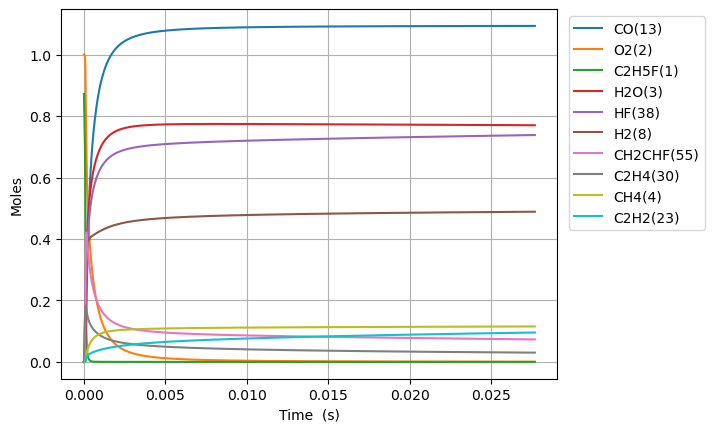

Values plotted in this chart, from the file beside it:
Time (s), Volume (m^3), N2, Ne, C2H5F(1), O2(2), H2O(3), CH4(4), OH(5), C2H4(30), HF(38), C2H4(126), H2(8), H2CC(24), HCO(15), CO(13), HO2(11), H2O2(12), C2H4F(62), H(6), CH2CHF(55), C2H4F(61), C2H3(29), CH2O(20)
0.0, 0.3069, 3.76, 0.0, 0.8718, 1.0, 0.0, 0.0, 0.0, 0.0, 0.0, 0.0, 0.0, 0.0, 0.0, 0.0, 0.0, 0.0, 0.0, 0.0, 0.0, 0.0, 0.0, 0.0
1.3353574534079637e-19, 0.3069, 3.76, 0.0, 0.8718, 1.0, 2.390684641947786e-44, 1.4597743044523601e-19, 4.72456076177311e-33, 3.354101140309232e-16, 3.354101140309232e-16, 6.317404114702691e-36, 9.115883963828144e-24, 3.860502917235613e-34, 3.781007940889443e-45, 1.1265254488767023e-44, 1.8512824899901624e-19, 9.38910921558788e-35, 9.218878536578671e-20, 6.705761197963359e-25, 8.801365699972813e-31, 9.29401342075973e-20, 3.60712880730849e-36, 1.0288175471852382e-34
3.7390008695422984e-19, 0.3069, 3.76, 0.0, 0.8718, 1.0, 2.838220806965071e-43, 4.0873680524669253e-19, 2.8536347001745246e-32, 9.391483192865846e-16, 9.391483192865846e-16, 3.8157120820339565e-35, 2.552447509997554e-23, 2.3317437619972807e-33, 4.488812628042319e-44, 1.3374110128366852e-43, 5.183590971975088e-19, 5.671021966217446e-34, 2.5812859902277017e-19, 1.877615719593184e-24, 5.316024882758497e-30, 2.602323757798766e-19, 2.178705799624885e-35, 6.214057985336162e-34
8.546287701810968e-19, 0.3069, 3.76, 0.0, 0.8718, 1.0, 2.786582018787988e-42, 9.342555548497322e-19, 1.3739022696189698e-31, 2.1466247297979054e-15, 2.1466247297979058e-15, 1.8371011116858381e-34, 5.834165737729725e-23, 1.1226342483125728e-32, 4.407142856726293e-43, 1.3130780629943902e-42, 1.1848207935955481e-18, 2.7303529598965052e-33, 5.900082263310066e-19, 4.291705255840651e-24, 2.5594371455144704e-29, 5.948168589188519e-19, 1.0489530571810988e-34, 2.9918014277206613e-33
1.816086136634831e-18, 0.3069, 3.76, 0.0, 0.8718, 1.0, 2.4647002387387177e-41, 1.9852930540563192e-18, 6.000192168437126e-31, 4.56157755082054e-15, 4.5615775508205415e-15, 8.023103175352139e-34, 1.2397602195204838e-22, 4.902838704687282e-32, 3.898067947464802e-42, 1.1614026763196017e-41, 2.517744186395844e-18, 1.1924168703833287e-32, 1.253767480924557e-18, 9.119925674950672e-24, 1.1177734438576699e-28, 1.2639858251744703e-18, 4.581053585444736e-34, 1.3065982854481067e-32
3.739000869542298e-18, 0.3069, 3.76, 0.0, 0.8718, 1.0, 2.071729060255056e-40, 4.087368052471521e-18, 2.50496211677885e-30, 9.391483192865784e-15, 9.391483192865788e-15, 3.349487616327118e-33, 2.5524475118198146e-22, 2.04683864653657e-31, 3.276560985904102e-41, 9.76228928765004e-41, 5.1835909720133025e-18, 4.978105706137708e-32, 2.5812859900199687e-18, 1.877653189963104e-23, 4.666484093775689e-28, 2.6023237575963753e-18, 1.9124996937815276e-33, 5.454790639881822e-32
7.584830335357233e-18, 0.3069, 3.76, 0.0, 0.8718, 1.0, 1.698528652629432e-39, 8.291518049310039e-18, 1.023358759993883e-29, 1.9051294476956163e-14, 1.9051294476956182e-14, 1.3683749625170118e-32, 5.177822099635706e-22, 8.362003737310199e-31, 2.6863226574135438e-40, 8.003714563434924e-40, 1.0515284543315693e-17, 2.033718612561151e-31, 5.2363230078440345e-18, 3.809040589483294e-23, 1.9064110157806653e-27, 5.278999622082862e-18, 7.813185283023037e-33, 2.228459963889265e-31
1.5276489266987103e-17, 0.3069, 3.76, 0.0, 0.8718, 1.0, 1.3755125409323586e-38, 1.669981804301953e-17, 4.136579732024698e-29, 3.83709170451365e-14, 3.837091704513656e-14, 5.531190222408986e-32, 1.0428571288136428e-21, 3.380055606913998e-30, 2.175453735072281e-39, 6.481615552029789e-39, 2.1178671686190356e-17, 8.220615795719483e-31, 1.054639704202514e-17, 7.672080006860029e-23, 7.706018133442937e-27, 1.0632351349626547e-17, 3.1582144140016374e-32, 9.007791490802266e-31
3.065980713024684e-17, 0.3069, 3.76, 0.0, 0.8718, 1.0, 1.1071321609619698e-37, 3.351641803056832e-17, 1.66330051943451e-28, 7.701016218149544e-14, 7.70101621814957e-14, 2.224067132364411e-31, 2.0930069716613636e-21, 1.359105492997756e-29, 1.7509944253390312e-38, 5.216968065162681e-38, 4.250544597301922e-17, 3.3054734559710876e-30, 2.116654510451924e-17, 1.5399217314958034e-22, 3.0985559981616646e-26, 2.1339054798996737e-17, 1.2699041259557016e-31, 3.621993354149946e-30
6.142644285676633e-17, 0.3069, 3.76, 0.0, 0.8718, 1.0, 8.88403836242372e-37, 6.71496180061852e-17, 6.670579032532899e-28, 1.5428865245420645e-13, 1.5428865245420754e-13, 8.919502904358183e-31, 4.1933066779471396e-21, 5.450620897557186e-29, 1.4050627511983859e-37, 4.1862882887566215e-37, 8.51589945509951e-17, 1.325642696833561e-29, 4.240684120603501e-17, 3.0857725824525014e-22, 1.2426595407675962e-25, 4.275246167486843e-17, 5.092883526931522e-31, 1.4525813433780134e-29
1.2295971430980531e-16, 0.3069, 3.76, 0.0, 0.8718, 1, 7.118041650207027e-36, 1.3441601795949602e-16, 2.6717109847913297e-27, 3.08845632999601e-13, 3.0884563299960543e-13, 3.572452720866515e-30, 8.393906172880242e-21, 2.183091384460433e-28, 1.125760010918441e-36, 3.3541248505782035e-36, 1.7046609172421942e-16, 5.309485303530049e-29, 8.488743331517673e-17, 6.179167841708592e-22, 4.977119834414183e-25, 8.557927533513705e-17, 2.0398098473958622e-30, 5.817902083694169e-29
2.4602625721588322e-16, 0.3069, 3.76, 0.0, 0.8718, 1, 5.698761440876138e-35, 2.689488178744261e-16, 1.069380674885796e-26, 6.179595940902802e-13, 6.179595940902979e-13, 1.4299114328525167e-29, 1.6795105492194358e-20, 8.738054811554298e-28, 9.012925155261402e-36, 2.685339254055493e-35, 3.4108028613975833e-16, 2.1251778136994017e-28, 1.69848617157901e-16, 1.2372732589545884e-21, 1.9921450035017523e-24, 1.712329022897752e-16, 8.164555308924634e-30, 2.3286770914637464e-28
4.9215934302803905e-16, 0.3069, 3.76, 0.0, 0.8718, 1, 4.560741197322593e-34, 5.380144177375198e-16, 4.278915736349036e-26, 1.2361875162711986e-12, 1.2361875162712697e-12, 5.721502967244402e-29, 3.359750544862794e-20, 3.496360087658479e-27, 7.213079280297455e-35, 2.14908740796233e-34, 6.823086752471975e-16, 8.503479430961933e-28, 3.3977098334111315e-16, 2.4786959002155753e-21, 7.971174862014697e-24, 3.425401547354553e-16, 3.2668856233220773e-29, 9.317742159977176e-28
9.844255146523507e-16, 0.3069, 3.76, 0.0, 0.8718, 1, 3.649286013418358e-33, 1.0761456175966411e-15, 1.7118450039904677e-25, 2.472643360631277e-12, 2.472643360631562e-12, 2.2889695000689393e-28, 6.720231063282604e-20, 1.3987716873085705e-26, 5.771559253777538e-34, 1.719596248326133e-33, 1.364765454567521e-15, 3.4019454888096645e-27, 6.796157096985912e-16, 4.9723799492195355e-21, 3.1889889637155344e-23, 6.851546537724309e-16, 1.3069669898872513e-28, 3.7277040403905496e-27
1.9689578579009744e-15, 0.3069, 3.76, 0.0, 0.8718, 1, 2.919706206013434e-32, 2.152408017846621e-15, 6.847937973776848e-25, 4.9455550493444005e-12, 4.945555049345537e-12, 9.156589183343841e-28, 1.3441194208742245e-19, 5.595541983829682e-26, 4.6176856743729336e-33, 1.3758073018788224e-32, 2.7296790176299463e-15, 1.3608889485545016e-26, 1.359305138377765e-15, 1.0003103110818359e-20, 1.275699376962612e-22, 1.3703836284288436e-15, 5.228293553429869e-28, 1.491203325001769e-26
3.938022544398221e-15, 0.3069, 3.76, 0.0, 0.8718, 1, 2.3358761583530674e-31, 4.304932820473527e-15, 2.7392871844239177e-24, 9.891378426742504e-12, 9.891378426747055e-12, 3.662757518432749e-27, 2.6883128934842743e-19, 2.2383077618352347e-25, 3.69432368572876e-32, 1.1006975823521456e-31, 5.459506161441915e-15, 5.44377732303658e-26, 2.7186838995929942e-15, 2.0237969669683263e-20, 5.103004940606973e-22, 2.740841484071525e-15, 2.0914026091484406e-27, 5.965058845726883e-26
7.876151917392716e-15, 0.3069, 3.76, 0.0, 0.8718, 1, 1.8687457724974692e-30, 8.609982434235125e-15, 1.0957375926542756e-23, 1.9783025181426144e-11, 1.9783025181444352e-11, 1.4651110598585393e-26, 5.376703213337779e-19, 8.953412332322267e-25, 2.9555287342661116e-31, 8.805781496141874e-31, 1.0919160519814312e-14, 2.1775552476633897e-25, 5.4374410374510824e-15, 4.140138358051143e-20, 2.041243337461915e-21, 5.4817568206763685e-15, 8.365781342923771e-27, 2.386074343805479e-25
1.5752410663381702e-14, 0.3069, 3.76, 0.0, 0.8718, 1, 1.495015144102905e-29, 1.7220081695789467e-14, 4.382998364824544e-23, 3.956631869034316e-11, 3.9566318690416e-11, 5.860329814753331e-26, 1.0753497356065723e-18, 3.5814006663550474e-24, 2.3644504625691256e-30, 7.044695722338591e-30, 2.1838469519552886e-14, 8.710309723510607e-25, 1.0874953774878559e-14, 8.650293337799828e-20, 8.165055064453931e-21, 1.0963585995164494e-14, 3.3463471409111225e-26, 9.544412551123923e-25
3.150492815535968e-14, 0.3069, 3.76, 0.0, 0.8718, 1, 1.196020465839713e-28, 3.444028035502272e-14, 1.7532109896431053e-22, 7.913290570637616e-11, 7.913290570666752e-11, 2.344004627002114e-25, 2.150713968950387e-18, 1.432566994144417e-23, 1.891570657006471e-29, 5.635769091346639e-29, 4.3677088651004714e-14, 3.4841417121911686e-24, 2.1749973096585006e-14, 1.8780491130382563e-19, 3.2660375619207623e-20, 2.192723834925849e-14, 1.3385461148411485e-25, 3.817798906852495e-24
6.300996313931563e-14, 0.3069, 3.76, 0.0, 0.8718, 1, 9.568212170155913e-28, 6.888067821798753e-14, 7.012883604682503e-22, 1.5826607973123803e-10, 1.5826607973240348e-10, 9.374928760177957e-25, 4.30146408354969e-18, 5.730278078897103e-23, 1.5132595153039343e-28, 4.508595163687982e-28, 8.735433144180334e-14, 1.3936603103510098e-23, 4.349998712745426e-14, 4.34804303899725e-19, 1.3064174865204092e-19, 4.3854519077949666e-14, 5.354201677292821e-25, 1.5271350208261956e-23
1.2602003310722754e-13, 0.3069, 3.76, 0.0, 0.8718, 1, 7.654613179382111e-27, 1.3776147612191018e-13, 2.8051744579931147e-21, 3.1653242775214533e-10, 3.1653242775680696e-10, 3.7490856936081314e-24, 8.603051134144325e-18, 2.2921105696985733e-22, 1.210607007975132e-27, 3.606827904264777e-27, 1.7470883513495096e-13, 5.574648979634422e-23, 8.699991673942116e-14, 1.1063842234443222e-18, 5.225669705754925e-19, 8.77089846176019e-14, 2.1416862742376844e-24, 6.108640444044983e-23
2.520401730430513e-13, 0.3069, 3.76, 0.0, 0.8718, 1, 6.123746426452348e-26, 2.755230806417268e-13, 1.1220844559034844e-20, 6.330651236786941e-10, 6.3306512369734e-10, 1.4989232409612878e-23, 1.720657435889945e-17, 9.168419496567184e-22, 9.684824844461165e-27, 2.885378742533315e-26, 3.4941791496721127e-13, 2.229861529318154e-22, 1.739993821674924e-13, 3.159863699098145e-18, 2.090263703209446e-18, 1.7541753202804343e-13, 8.566773565083319e-24, 2.4435318025253956e-22
5.04080452914699e-13, 0.3069, 3.76, 0.0, 0.8718, 1, 4.8990811041935665e-25, 5.510463245292374e-13, 4.488450924345678e-20, 1.2661305150707287e-09, 1.2661305151453085e-09, 5.990006514421386e-23, 3.441503200631978e-17, 3.667346075548919e-21, 7.747801304626311e-26, 2.308166705332692e-25, 6.988363644137006e-13, 8.91945311072299e-22, 3.4799673786597463e-13, 1.010806199223958e-17, 8.361013407113677e-18, 3.508330921899349e-13, 3.4267289027066056e-23, 9.774722835742094e-22
1e-12, 0.3069, 3.76, 0.0, 0.8718, 1, 3.863873972186065e-24, 1.0931715632141892e-12, 1.773668273996144e-19, 2.5117627682847626e-09, 2.5117627685794304e-09, 2.362444566480995e-22, 6.828041009044905e-17, 1.449108457995118e-20, 6.110340179612482e-25, 1.8201595628883265e-24, 1.3863603058024722e-12, 3.5244635649046856e-21, 6.903512520895912e-13, 3.496012869064425e-17, 3.3037620215088873e-17, 6.959782534687869e-13, 1.3540626832124845e-22, 3.862880474549978e-21
1.0081610126579941e-12, 0.3069, 3.76, 0.0, 0.8718, 1, 3.919397046981868e-24, 1.1020929516957064e-12, 1.7954699932828177e-19, 2.532261296010545e-09, 2.5322612963088344e-09, 2.39146437059414e-22, 6.88377097186583e-17, 1.466920352577699e-20, 6.198143883569144e-25, 1.846314304193919e-24, 1.3976744224194214e-12, 3.567785137765034e-21, 6.959851488386133e-13, 3.536910234795425e-17, 3.3443706447623664e-17, 7.016580740094312e-13, 1.3707064411584576e-22, 3.9103636861080476e-21
2.0163221321445848e-12, 0.3069, 3.76, 0.0, 0.8718, 1, 3.1357282369789084e-23, 2.2041867635939426e-12, 7.182595233700245e-19, 5.0645228505131674e-09, 5.064522851706093e-09, 9.529741263626935e-22, 1.3770705576714883e-16, 5.867535395296062e-20, 4.95835827640668e-24, 1.4767006297235687e-23, 2.7953551747607808e-12, 1.42711682958021e-20, 1.3919367707370205e-12, 1.3134724995155352e-16, 1.3377201664864968e-16, 1.4032834846846995e-12, 5.482942739864447e-22, 1.5645246078278646e-20
4.032644371117765e-12, 0.3069, 3.76, 0.0, 0.8718, 1, 2.5089192307715973e-22, 4.4083766176476535e-12, 2.8736099344663383e-18, 1.0129045930010398e-08, 1.012904593478022e-08, 3.783306553461743e-21, 2.7554923714175494e-16, 2.3468970744971853e-19, 3.966435156858439e-23, 1.1807993364064687e-22, 5.590735223794871e-12, 5.708488832709004e-20, 2.7837392275483887e-12, 5.051077567345153e-16, 5.350655328652769e-16, 2.8064361026074042e-12, 2.1932692160346312e-21, 6.261128590320845e-20
6.048966610090947e-12, 0.3069, 3.76, 0.0, 0.8718, 1, 7.174493815825812e-22, 6.612568701954649e-12, 6.107260875710716e-18, 1.5193568979999625e-08, 1.5193568990132753e-08, 7.99789834435254e-21, 4.1350243372851884e-16, 4.986984247961654e-19, 1.1341112336142792e-22, 3.3754266688784937e-22, 8.386133816212131e-12, 1.2130570229823568e-19, 4.175440910574916e-12, 1.0606524285212754e-15, 1.1369811468418468e-15, 4.209490525529027e-12, 4.660833920997888e-21, 1.330934597262868e-19
8.065288849064128e-12, 0.3069, 3.76, 0.0, 0.8718, 1, 1.5134143150013259e-21, 8.816763016510968e-12, 1.0419587493731149e-17, 2.0258092000480868e-08, 2.0258092017762468e-08, 1.3578573645451187e-20, 5.515741706144694e-16, 8.50693817871353e-19, 2.3920899876700827e-22, 7.117989983393038e-22, 1.1181550951044468e-11, 2.0693375042647116e-19, 5.567041833015788e-12, 1.797961228090796e-15, 1.9395040631402033e-15, 5.612446761876013e-12, 7.951049519241265e-21, 2.2711160879306907e-19
1e-11, 0.3069, 3.76, 0.0, 0.8718, 1, 2.599537655688479e-21, 1.093174371951824e-11, 1.5351056290788352e-17, 2.5117627311229826e-08, 2.5117627336682296e-08, 1.9920689783315142e-20, 6.841519187445887e-16, 1.2531450901342562e-18, 4.1084175311984183e-22, 1.2222739751953127e-21, 1.3863836596037571e-11, 3.048402279093494e-19, 6.902243308430276e-12, 2.639087579687537e-15, 2.8570684132616432e-15, 6.958545830794902e-12, 1.1713178916602036e-20, 3.346533229503318e-19
1.2097933327010489e-11, 0.3069, 3.76, 0.0, 0.8718, 1, 4.1340850819070644e-21, 1.3225156879869925e-11, 2.1576990142114596e-17, 3.038713797218997e-08, 3.0387138007954424e-08, 2.7890588951607106e-20, 8.280191910187317e-16, 1.7611600987847696e-18, 6.533179981241379e-22, 1.943342424809773e-21, 1.6772428735619422e-11, 4.284317512816843e-19, 8.350007239910812e-12, 3.6991059867544316e-15, 4.015317066369331e-15, 8.418128822828686e-12, 1.6462387917799994e-20, 4.704468788195492e-19
1.613057780495685e-11, 0.3069, 3.76, 0.0, 0.8718, 1, 8.650781979687652e-21, 1.7633558944618162e-11, 3.670418405355904e-17, 4.051618383538783e-08, 4.0516183896189676e-08, 4.7078626802027135e-20, 1.1049626257119967e-15, 2.9951209112029096e-18, 1.3668930332662624e-21, 4.064635607798252e-21, 2.2363374699227394e-11, 7.286529553502846e-19, 1.1132602223821586e-11, 6.268495953626806e-15, 6.828711798950546e-15, 1.122344988672225e-11, 2.799942122216369e-20, 8.004968906383214e-19
2.0163222282903214e-11, 0.3069, 3.76, 0.0, 0.8718, 1, 1.5750071889772333e-20, 2.2041969796542742e-11, 5.608723282799749e-17, 5.064522958232374e-08, 5.064522967517754e-08, 7.137474628322739e-20, 1.3824903556216741e-15, 4.575631633802779e-18, 2.4882529383186748e-21, 7.396762010189155e-21, 2.7954393705330867e-11, 1.1132213860148155e-18, 1.3914800414157047e-11, 9.55372920341704e-15, 1.0432273833579608e-14, 1.4028384224369224e-11, 4.277866052670845e-20, 1.2235877800615614e-18
2.8228511238795936e-11, 0.3069, 3.76, 0.0, 0.8718, 1, 4.159676137479877e-20, 3.085881841370102e-11, 1.0790521058149e-16, 7.090332072010754e-08, 7.090332089849421e-08, 1.3485720319336148e-19, 1.9396760270719336e-15, 8.797722999636838e-18, 6.5688305746922165e-21, 1.9509817282799635e-20, 3.9136655389308705e-11, 2.1407044794067874e-18, 1.9477982087316072e-11, 1.8315785716065944e-14, 2.005886409157475e-14, 1.9637068810642293e-11, 8.226991470360379e-20, 2.3556299852198335e-18
4.435908915058138e-11, 0.3069, 3.76, 0.0, 0.8718, 1, 1.6095379836633492e-19, 4.849262264181131e-11, 2.635262381153845e-16, 1.1141950158003813e-07, 1.114195020143689e-07, 3.1706143631890784e-19, 3.0644575225876114e-15, 2.1458242751208177e-17, 2.539273486646879e-20, 7.526625492142332e-20, 6.150206772257271e-11, 5.222771490092986e-18, 3.0599519726278546e-11, 4.454749545168391e-14, 4.892690441897058e-14, 3.08497327713491e-11, 2.0075341376809243e-19, 5.761229457721771e-18
6.048966706236683e-11, 0.3069, 3.76, 0.0, 0.8718, 1, 3.996574919794804e-19, 6.612656964957996e-11, 4.886518407111682e-16, 1.5193568055083447e-07, 1.5193568135395368e-07, 5.679479213793792e-19, 4.205767156627414e-15, 3.974268439324611e-17, 6.300274859323803e-20, 1.864446367665829e-19, 8.386866602289199e-11, 9.675532885177288e-18, 4.1714622180640015e-11, 8.239233832006114e-14, 9.062060333386204e-14, 4.2056120678097906e-11, 3.719663437097079e-19, 1.0697009563160361e-17
9.275082288593772e-11, 0.3069, 3.76, 0.0, 0.8718, 1, 1.4534102910614888e-18, 1.0139489186459266e-10, 1.1483397566217851e-15, 2.3296803282676187e-07, 2.3296803470273815e-07, 1.2426743467770013e-18, 6.557697481274952e-15, 9.315806513067675e-17, 2.286889139535688e-19, 6.74131152138792e-19, 1.286054169127812e-10, 2.2692268071453693e-17, 6.392556198488061e-11, 1.928588151981672e-13, 2.124346368605853e-13, 6.445009615798974e-11, 8.726354738277833e-19, 2.520861608867055e-17
9.999999999999999e-11, 0.3069, 3.76, 0.0, 0.8718, 1, 1.8272205981600303e-18, 1.0931986671663926e-10, 1.3351380864431287e-15, 2.5117624096711297e-07, 2.5117624314523013e-07, 1.422074359923348e-18, 7.1017131745727926e-15, 1.0824848874484838e-16, 2.8737991941765977e-19, 8.463672066994593e-19, 1.3865854884850009e-10, 2.637147454686017e-17, 6.891289634392544e-11, 2.2405380857834454e-13, 2.4685095514134836e-13, 6.947864266734156e-11, 1.0141807145239632e-18, 2.9327867586645575e-17
1.2501197870950862e-10, 0.3069, 3.76, 0.0, 0.8718, 1, 3.5030332747898924e-18, 1.3666378500143607e-10, 2.0882986931952116e-15, 3.1400037754849404e-07, 3.1400038094113575e-07, 2.1193452341246125e-18, 9.022493443671614e-15, 1.6901452660637953e-16, 5.503436311258999e-19, 1.6171427602419315e-18, 1.7334690422409796e-10, 4.119100181887064e-17, 8.611085086045135e-11, 3.496405507857267e-13, 3.854440823541741e-13, 8.681902750015457e-11, 1.5843801864333462e-18, 4.595908992820253e-17
1.895342903566504e-10, 0.3069, 3.76, 0.0, 0.8718, 1, 1.2363972920255337e-17, 2.0720328389940897e-10, 4.816925893923637e-15, 4.7606504433027966e-07, 4.760650520629492e-07, 4.303356631171508e-18, 1.4449044577660904e-14, 3.878863847004251e-16, 1.935226233308633e-18, 5.642943889610604e-18, 2.6284406726159437e-10, 9.463687616093547e-17, 1.3040475625578326e-10, 8.017301773493349e-13, 8.847338835413473e-13, 1.3148193846256908e-10, 3.641546278314937e-18, 1.0657331249163313e-16
2.540566020037922e-10, 0.3069, 3.76, 0.0, 0.8718, 1, 2.941538495666859e-17, 2.7774506621004244e-10, 8.68532077710873e-15, 6.381296808965927e-07, 6.381296946866634e-07, 6.9346396919600176e-18, 2.070092799476824e-14, 6.961368816344243e-16, 4.5899963839553734e-18, 1.3299197135603049e-17, 3.5236012725379575e-10, 1.700170079326812e-16, 1.745967173395122e-10, 1.438096880391678e-12, 1.5880667203781227e-12, 1.760450972303883e-10, 6.5438928855433984e-18, 1.9307101732989922e-16
3.18578913650934e-10, 0.3069, 3.76, 0.0, 0.8718, 1, 5.732386657646467e-17, 3.4828913180248533e-10, 1.370522123231127e-14, 8.001942872476249e-07, 8.00194308777107e-07, 9.866186169913065e-18, 2.8012149962972816e-14, 1.093526064316041e-15, 8.918862631210922e-18, 2.5686984126160433e-17, 4.418950540467772e-10, 2.6733572451254544e-16, 2.186871449823545e-10, 2.2581310066794616e-12, 2.494984928529126e-12, 2.2050876823432908e-10, 1.0291680829005984e-17, 3.0601740274668525e-16
3.831012252980758e-10, 0.3069, 3.76, 0.0, 0.8718, 1, 9.884842321833884e-17, 4.1883548054677683e-10, 1.9888668588235037e-14, 9.622588633834673e-07, 9.622588942988282e-07, 1.2993442523599226e-17, 3.6622322274357415e-14, 1.5798082455952384e-15, 1.533559975793284e-17, 4.3907705186095925e-17, 5.314488168024444e-10, 3.865975066902339e-16, 2.626764597135058e-10, 3.2612102761115495e-12, 3.605021001311498e-12, 2.648732225907481e-10, 1.488500283075785e-17, 4.459778465031155e-16
5.121458485923594e-10, 0.3069, 3.76, 0.0, 0.8718, 1, 2.330630944138234e-16, 5.59935027017064e-10, 3.579063656436504e-14, 1.2863879250096668e-06, 1.2863879795089766e-06, 1.9619174497842193e-17, 5.862134986673033e-14, 2.818146775607807e-15, 3.5954795521205703e-17, 1.0175625085450148e-16, 7.106127367739978e-10, 6.909668641497673e-16, 3.503532978403638e-10, 5.814219791160134e-12, 6.432730667442731e-12, 3.5330548188999946e-10, 2.6607962272787992e-17, 8.089470200139635e-16
6.41190471886643e-10, 0.3069, 3.76, 0.0, 0.8718, 1, 4.544929729911843e-16, 7.010437045958815e-10, 5.648723361293569e-14, 1.6105168657752814e-06, 1.610516950046108e-06, 2.643350988863856e-17, 8.860117681420458e-14, 4.409198769646432e-15, 6.973187589791668e-17, 1.9513728235433925e-16, 8.898516423769014e-10, 1.083160939404235e-15, 4.3763057131445743e-10, 9.09219611715912e-12, 1.0067495672270936e-11, 4.413440374743156e-10, 4.171184401001586e-17, 1.2862347798003522e-15
7.702350951809266e-10, 0.3069, 3.76, 0.0, 0.8718, 1, 7.870822586220763e-16, 8.421615122066008e-10, 8.207920533360008e-14, 1.9346456856801523e-06, 1.934645805636343e-06, 3.327222591390946e-17, 1.2855231127000832e-13, 6.350918350439811e-15, 1.200997924001653e-16, 3.3231747993050663e-16, 1.0691652776268188e-09, 1.5632173772605246e-15, 5.245117728667933e-10, 1.3089984912683795e-11, 1.4505456408013869e-11, 5.289911594280346e-10, 6.0194871343074e-17, 1.882083472875244e-15
8.992797184752102e-10, 0.3069, 3.76, 0.0, 0.8718, 1, 1.2550023029571954e-15, 9.83288448784204e-10, 1.1266602354406633e-13, 2.25877438472394e-06, 2.258774546022497e-06, 4.013298471502971e-17, 1.8043165940836141e-13, 8.641290892131729e-15, 1.9043082459390438e-16, 5.209103766054809e-16, 1.2485533909083494e-09, 2.131173363759409e-15, 6.110003359812118e-10, 1.780251097577952e-11, 1.9742830614264743e-11, 6.162490903589341e-10, 8.205481396384543e-17, 2.600399243728431e-15
9.999999999999999e-10, 0.3069, 3.76, 0.0, 0.8718, 1, 1.7296999111974351e-15, 1.0934454076506123e-09, 1.4007205723735995e-13, 2.5117591441607735e-06, 2.511759341505944e-06, 4.5520308673996276e-17, 2.3042904107245494e-13, 1.0669950017795632e-14, 2.612912618248069e-16, 7.082467443309184e-16, 1.3886187327649379e-09, 2.635567402384773e-15, 6.782346083302427e-10, 2.1974139375628682e-11, 2.4383766922357297e-11, 6.840855220553056e-10, 1.0146174912607643e-16, 3.2484100746364872e-15
1.0283243417694937e-09, 0.3069, 3.76, 0.0, 0.8718, 1, 1.882240313669959e-15, 1.1244245132925095e-09, 1.4834416042303158e-13, 2.58290296290628e-06, 2.5829031709679136e-06, 4.704239238945367e-17, 2.461287108865824e-13, 1.1278367791921133e-14, 2.839783067797007e-16, 7.677700841502282e-16, 1.4280157393093657e-09, 2.7870649727295422e-15, 6.97099575415123e-10, 2.3224855313566783e-11, 2.577597696498084e-11, 7.031200063017827e-10, 1.072895606158057e-16, 3.4446973541866117e-15
1.1573689650637772e-09, 0.3069, 3.76, 0.0, 0.8718, 1, 2.692786025959476e-15, 1.2655697047145208e-09, 1.8920790015064735e-13, 2.9070314202268624e-06, 2.9070316802529287e-06, 5.398536024210746e-17, 3.2748206909271765e-13, 1.4260249529118945e-14, 4.0390528836145366e-16, 1.0791126572578866e-15, 1.6075520864780206e-09, 3.530927464933329e-15, 7.82812716017319e-10, 2.935220475349179e-11, 3.2601360353733603e-11, 7.896060347232894e-10, 1.3589738419285623e-16, 4.41816428385978e-15
1.343302695607499e-09, 0.3069, 3.76, 0.0, 0.8718, 1, 4.232506679857996e-15, 1.4689545658000083e-09, 2.57396978328834e-13, 3.3740511555766503e-06, 3.374051499186605e-06, 6.399607053862908e-17, 4.75966558686746e-13, 1.915914590171307e-14, 6.295129942051804e-16, 1.653281574430146e-15, 1.866366375866348e-09, 4.757484384260536e-15, 9.056399693800128e-10, 3.9410686577251006e-11, 4.382163117146751e-11, 9.135468141285502e-10, 1.830450831154271e-16, 6.0541612631289406e-15
1.5292364261512208e-09, 0.3069, 3.76, 0.0, 0.8718, 1, 6.27840537056616e-15, 1.6723583695433328e-09, 3.368327789758133e-13, 3.841070640010579e-06, 3.841071076942059e-06, 7.398237660981075e-17, 6.662940767747124e-13, 2.4764203161318985e-14, 9.25939398504799e-16, 2.3905942412017492e-15, 2.1253330893292327e-09, 6.166852757548866e-15, 1.0276820413895601e-09, 5.0908193641865174e-11, 5.666869539331381e-11, 1.0366994106767839e-09, 2.371877562817207e-16, 7.973314209312782e-15
1.7151701566949427e-09, 0.3069, 3.76, 0.0, 0.8718, 1, 8.907128744469341e-15, 1.8757811128434674e-09, 4.2779974089018894e-13, 4.308089873527671e-06, 4.308090412934263e-06, 8.39531034662585e-17, 9.039536785930028e-13, 3.106972390329269e-14, 1.3026089788843216e-15, 3.306574644898815e-15, 2.384451521268621e-09, 7.759139095255119e-15, 1.1489485528542272e-09, 6.383017588368648e-11, 7.113204172195886e-11, 1.1590702464321947e-09, 2.9832140073098507e-16, 1.0183566300934201e-14
1.9011038872386645e-09, 0.3069, 3.76, 0.0, 0.8718, 1, 1.2196728785601371e-14, 2.0792227926190685e-09, 5.305789981107143e-13, 4.775108856126935e-06, 4.775109506624511e-06, 9.39277397006659e-17, 1.1943406838745925e-12, 3.80700937498488e-14, 1.7687755364909013e-15, 4.414923437287144e-15, 2.6437209781352403e-09, 9.534448773688984e-15, 1.2694489563081998e-09, 7.816224107391544e-11, 8.72013592009986e-11, 1.2806656706968255e-09, 3.664427756229889e-16, 1.269191800589125e-14
2.0870376177823863e-09, 0.3069, 3.76, 0.0, 0.8718, 1, 1.622702451817621e-14, 2.282683405778675e-09, 6.454512554532797e-13, 5.242127587807398e-06, 5.242128357502954e-06, 1.0391103680598899e-16, 1.5428194731026423e-12, 4.5759718804680166e-14, 2.333632486760711e-15, 5.72815513605654e-15, 2.9031407703033704e-09, 1.1492887112184019e-14, 1.3891926462870363e-09, 9.389000980567183e-11, 1.0486640680196356e-10, 1.40149202409112e-09, 4.4154934079831493e-16, 1.550475444264946e-14
2.272971348326108e-09, 0.3069, 3.76, 0.0, 0.8718, 1, 2.1079218517132297e-14, 2.4861629492483788e-09, 7.726940462563218e-13, 5.709146068568095e-06, 5.7091469650984906e-06, 1.138970901731803e-16, 1.9546668598834343e-12, 5.413308230912418e-14, 3.006214415390622e-15, 7.2572729609894e-15, 3.162710219335778e-09, 1.3634558381142344e-14, 1.5081888592411224e-09, 1.1099925427545186e-10, 1.2411712302776518e-10, 1.5215555767994825e-09, 5.236393978928218e-16, 1.8627677319036066e-14
2.45890507886983e-09, 0.3069, 3.76, 0.0, 0.8718, 1, 2.6836264245414564e-14, 2.6896614199447304e-09, 9.125843380481661e-13, 6.176164298408065e-06, 6.176165328964633e-06, 1.2388102288619626e-16, 2.43512824505132e-12, 6.318468849928847e-14, 3.795495412039647e-15, 9.01227683214791e-15, 3.4224286507283194e-09, 1.595956677846764e-14, 1.6264467722810825e-09, 1.2947577031073118e-10, 1.449435119638576e-10, 1.640862587026862e-09, 6.127119005594778e-16, 2.2065765992273937e-14
2.725870697723575e-09, 0.3069, 3.76, 0.0, 0.8718, 1, 3.6854991381509573e-14, 2.981879770206096e-09, 1.1361050894437039e-12, 6.8467135784993276e-06, 6.846714813258424e-06, 1.382140821054664e-16, 3.2552843176028517e-12, 7.735625968085654e-14, 5.1504585336489116e-15, 1.1943910982705388e-14, 3.795594319441081e-09, 1.9618643451794396e-14, 1.7949697266007872e-09, 1.5836733652990165e-10, 1.7758196084408861e-10, 1.8108542967285988e-09, 7.528131996532473e-16, 2.7561816335521986e-14
2.99283631657732e-09, 0.3069, 3.76, 0.0, 0.8718, 1, 4.9169704142378756e-14, 3.2741371244921665e-09, 1.387071633630875e-12, 7.517262341299613e-06, 7.5172637931021465e-06, 1.5254621381700801e-16, 4.242682507214564e-12, 9.289892154373479e-14, 6.790061077483438e-15, 1.538155537836942e-14, 4.169063805383537e-09, 2.3656197086475065e-14, 1.962015713729577e-09, 1.9000719580419124e-10, 2.1341963981600476e-10, 1.9793173726229635e-09, 9.073105487254921e-16, 3.372795637243584e-14
3.2598019354310652e-09, 0.3069, 3.76, 0.0, 0.8718, 1, 6.404255085140059e-14, 3.5664334737051004e-09, 1.6662843789473812e-12, 8.187810586806078e-06, 8.187812267444965e-06, 1.668787126552654e-16, 5.412263508676575e-12, 1.0979688360167052e-13, 8.739791213376253e-15, 1.934423900507977e-14, 4.542835185765957e-09, 2.8072530840122655e-14, 2.1276108196935215e-09, 2.2435427713914578e-10, 2.52428118982638e-10, 2.1462699129846286e-09, 1.0762085059850207e-15, 4.057370563520738e-14
... 2,033 more rows
